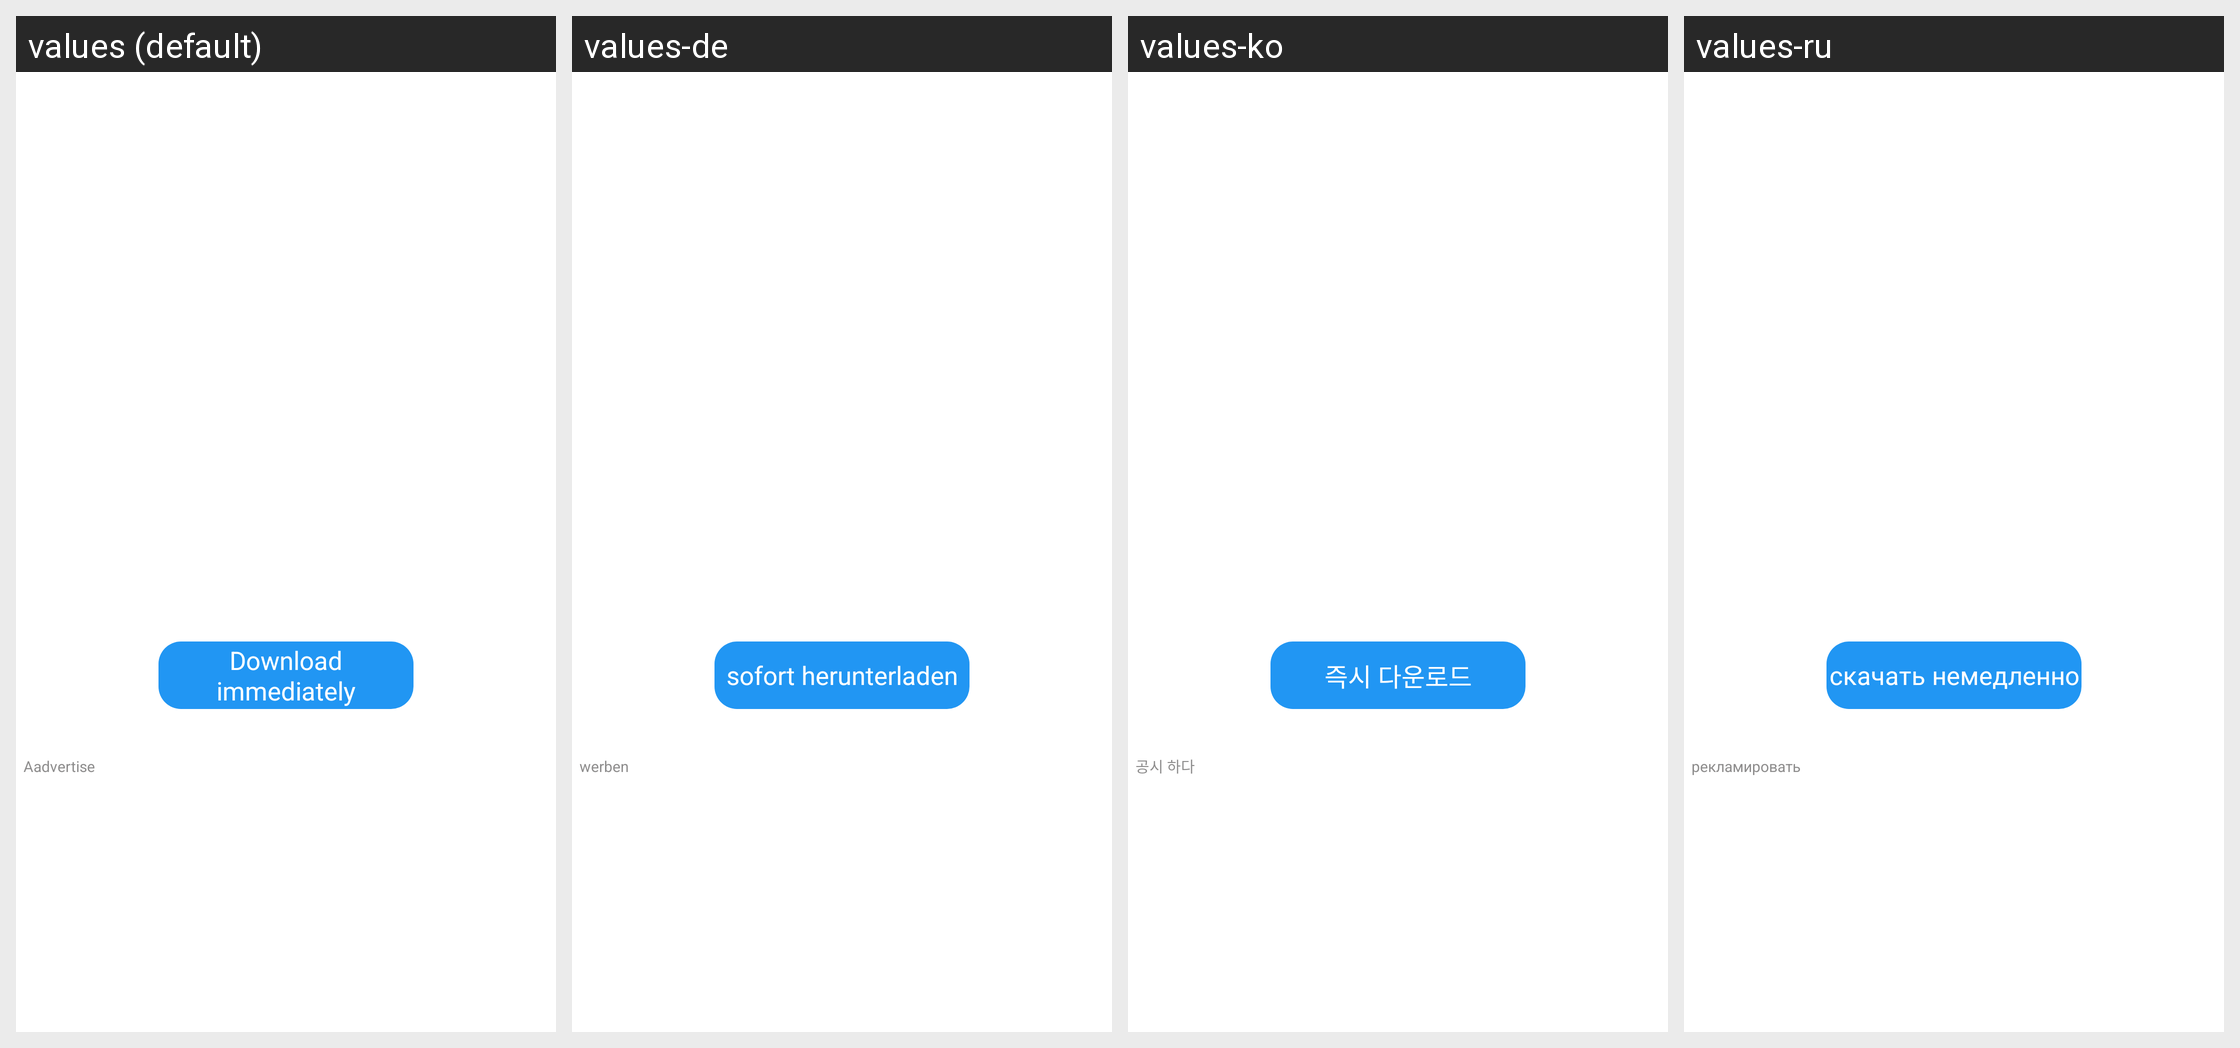

For this localized Android screen grid, give each drawn string resource with its value in every locale shown.
Android screen res/layout/main_layout_detail.xml rendered under 4 locales, left to right: values (default), values-de, values-ko, values-ru. Device: Nexus 5 (rendered at 1080×1920; each locale shown at half size, 540×960, under a caption strip naming it); theme BrowserTheme.
Other locales in the repository, not shown: values-af, values-am, values-ar, values-ar-rAE, values-as, values-az, values-be, values-bg, values-bn, values-bs, values-ca, values-cs, values-da, values-de-rDE, values-el, values-en, values-en-rAU, values-en-rCA, values-en-rGB, values-en-rUS, values-en-rXC, values-es, values-es-rES, values-es-rMX, values-es-rUS, values-et, values-eu, values-fa, values-fi, values-fr, values-fr-rCA, values-fr-rFR, values-gl, values-gu, values-hi, values-hi-rIN, values-hr, values-hu, values-hy, values-id, values-in, values-is, values-it, values-iw, values-ja, values-ja-rJP, values-ka, values-kk, values-km, values-kn, values-ko-rKR, values-ky, values-lo, values-lt, values-lv, values-mk, values-ml, values-ml-rIN, values-mn, values-mr, values-ms, values-my, values-nb, values-ne, values-nl, values-or, values-pa, values-pl, values-pt, values-pt-rBR, values-pt-rPT, values-ro, values-ru-rRU, values-si, values-sk, values-sl, values-sq, values-sr, values-sv, values-sw, values-ta, values-ta-rIN, values-te, values-te-rIN, values-th, values-th-rTH, values-tl, values-tr, values-uk, values-ur, values-uz, values-vi, values-vi-rVN, values-zh, values-zh-rCN, values-zh-rHK, values-zh-rTW, values-zu.
Strings drawn on this screen, with the default value and each locale's value (text and hints the layout hard-codes, and strings that could not be matched under every locale, appear in the picture but are not listed):

main_downLoad_now
  values: Download immediately
  values-de: sofort herunterladen
  values-ko: 즉시 다운로드
  values-ru: скачать немедленно

main_ad
  values: Aadvertise
  values-de: werben
  values-ko: 공시 하다
  values-ru: рекламировать
